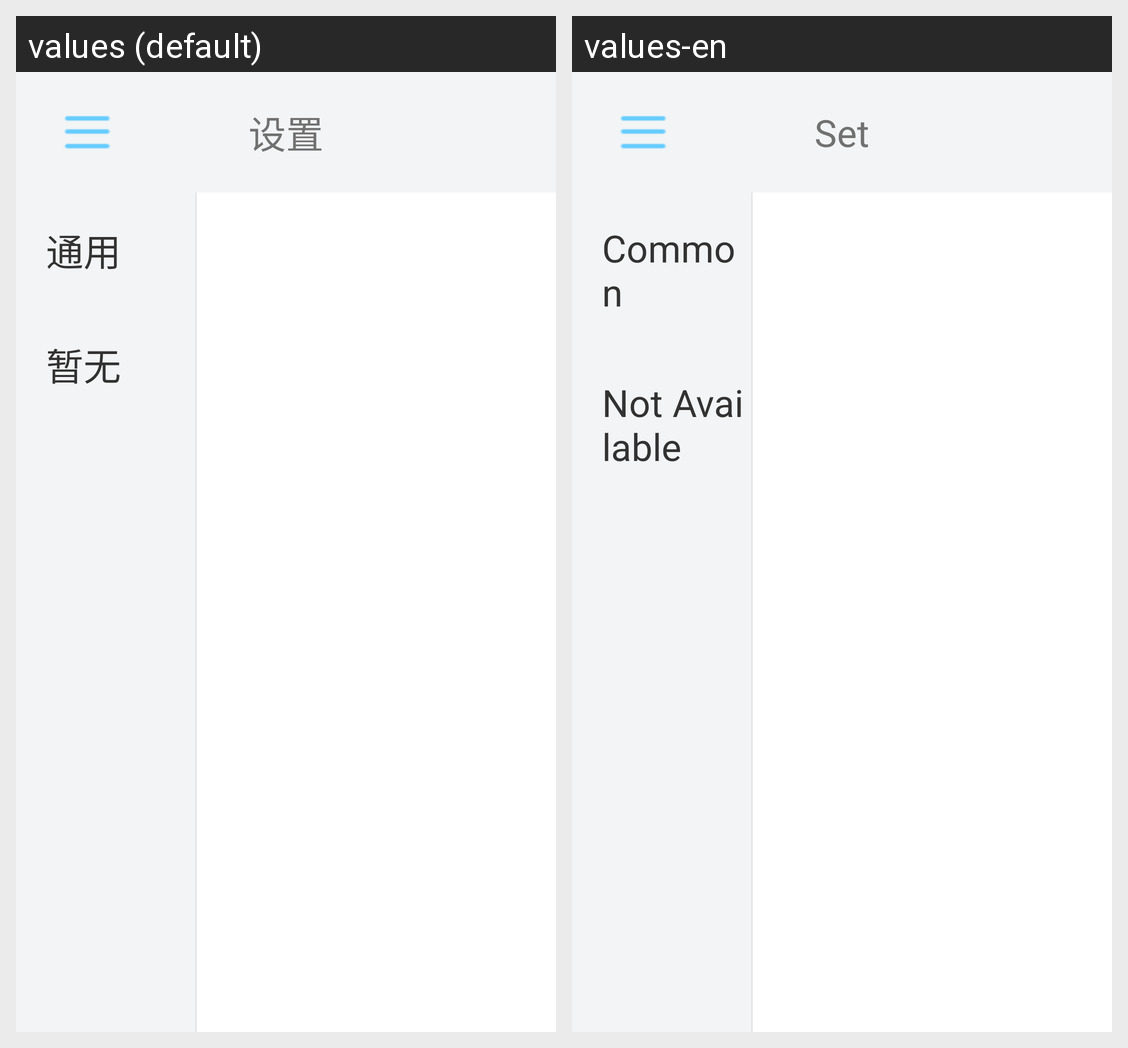

Here is an Android app screen in its default locale and in the app's own translations. Write out the translated-string differences for the strings that appear on this screen.
Android screen res/layout/activity_setting.xml rendered under 2 locales, left to right: values (default), values-en. Device: Nexus 5 (rendered at 1080×1920; each locale shown at half size, 540×960, under a caption strip naming it); theme AppTheme.
Strings drawn on this screen, with the default value and each locale's value (text and hints the layout hard-codes, and strings that could not be matched under every locale, appear in the picture but are not listed):

set
  values: 设置
  values-en: Set

common
  values: 通用
  values-en: Common

nothing
  values: 暂无
  values-en: Not Available
